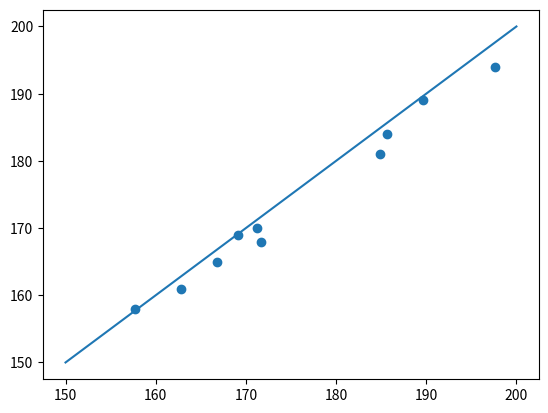

Write the Python code that produced this figure.
import pandas as pd
import matplotlib.pyplot as plt


data1 = [182.900432900433,168.632643235436,160.641200545703,186.987237921604,194.760820045558,169.325432999088,156.064751481988,165.983606557377,183.371298405467,165.679124886053]

data1_2 = [185.68665377176,171.639980591946,162.838768948094,189.595774000919,197.658402203857,171.258034894399,157.67110702802,169.151376146789,184.917355371901,166.743224621038]

data2 = [184,168,161,189,194,170,158,169,181,165]

plt.scatter(data1_2,data2)
plt.plot([150,200],[150,200])
plt.show()
